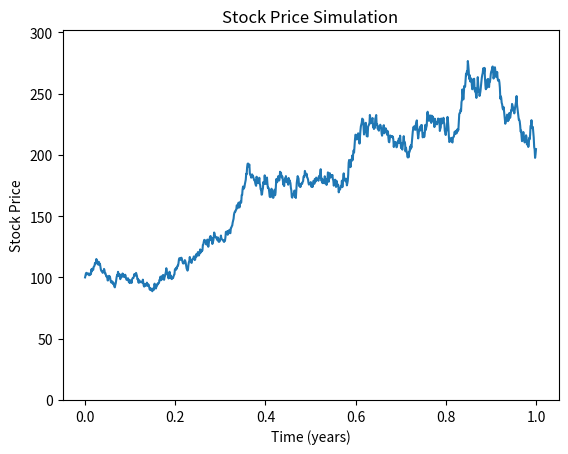

Write Python code to recreate this figure.
import numpy as np 
import matplotlib.pyplot as plt

drift = 0.2
increment = 1000 #how much total numbers
yrs = 1
S0 = 100
volatility = 0.5

dt = yrs/increment
x = np.linspace(0, yrs, increment)
brownian_increments = np.random.normal(0, np.sqrt(dt), increment)
Wt = np.cumsum(brownian_increments)
Wt[0] = 0
thing_in_exponent = (drift - volatility ** 2 / 2) * x + volatility * Wt
St = S0 * np.exp(thing_in_exponent)

m = np.max(St)

plt.plot(x, St)
plt.xlabel('Time (years)')
plt.ylabel('Stock Price')
plt.title('Stock Price Simulation')
plt.ylim(0,max(200, m + 25))
plt.show()